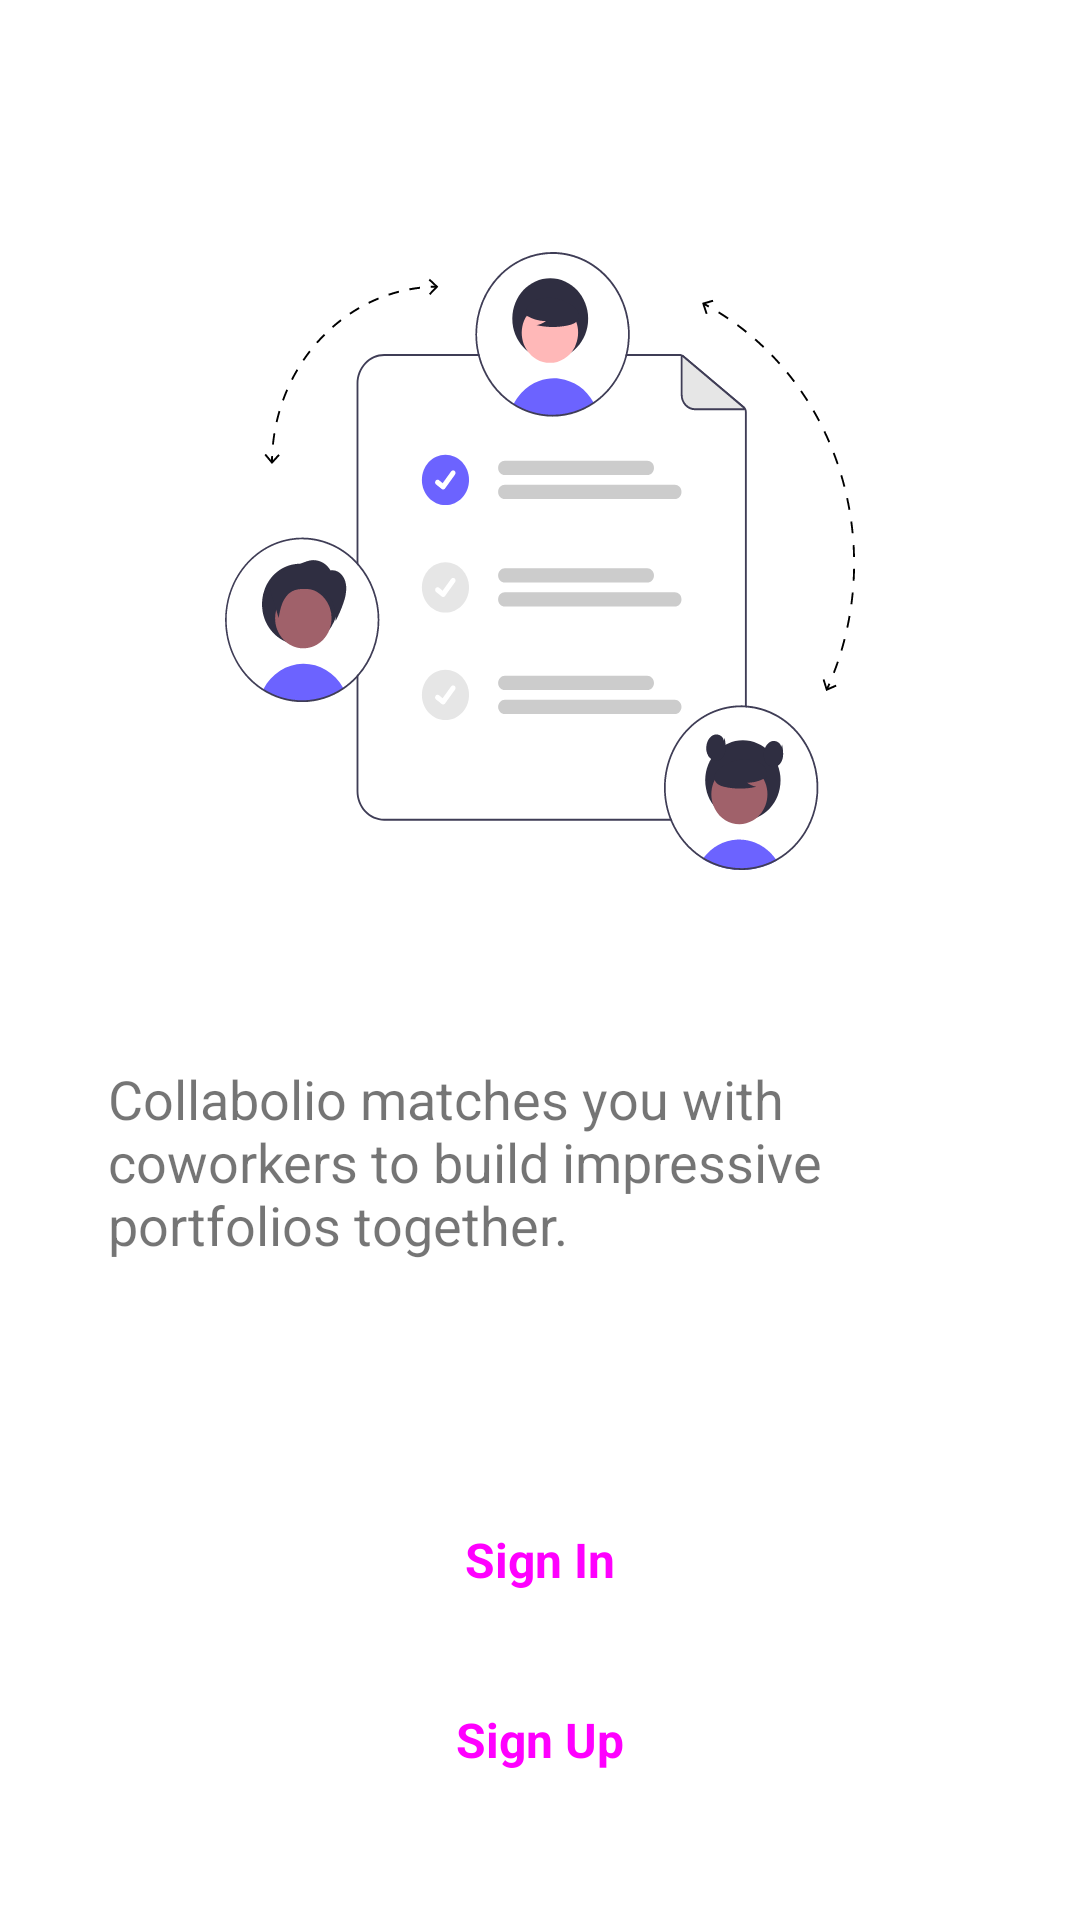

Layout XML and referenced resources for this Android screen:
<!-- AndroidManifest.xml: application theme Base.Theme.CollabolioApp -->
<!-- res/layout/activity_welcome.xml -->
<?xml version="1.0" encoding="utf-8"?>
<androidx.constraintlayout.widget.ConstraintLayout xmlns:android="http://schemas.android.com/apk/res/android"
    xmlns:app="http://schemas.android.com/apk/res-auto"
    xmlns:tools="http://schemas.android.com/tools"
    android:layout_width="match_parent"
    android:layout_height="match_parent"
    tools:context=".ui.WelcomeActivity"
    android:padding="20dp">

    <ImageView
        android:id="@+id/imageView"
        android:layout_width="wrap_content"
        android:layout_height="wrap_content"
        android:layout_marginTop="64dp"
        android:src="@drawable/image_collaboration"
        app:layout_constraintEnd_toEndOf="parent"
        app:layout_constraintStart_toStartOf="parent"
        app:layout_constraintTop_toTopOf="parent" />

    <TextView
        android:layout_width="match_parent"
        android:layout_height="wrap_content"
        android:layout_marginHorizontal="16dp"
        android:layout_marginTop="64dp"
        android:text="@string/collabolio_description"
        android:textSize="18sp"
        app:layout_constraintEnd_toEndOf="parent"
        app:layout_constraintStart_toStartOf="parent"
        app:layout_constraintTop_toBottomOf="@+id/imageView" />

    <Button
        android:id="@+id/btn_register"
        style="@style/Widget.Material3.Button"
        android:layout_width="match_parent"
        android:layout_height="wrap_content"
        android:layout_marginBottom="16dp"
        android:text="@string/go_to_register"
        android:textSize="16sp"
        android:textStyle="bold"
        app:layout_constraintBottom_toBottomOf="parent"
        app:layout_constraintEnd_toEndOf="parent"
        app:layout_constraintStart_toStartOf="parent" />

    <Button
        android:id="@+id/btn_login"
        style="@style/Widget.Material3.Button"
        android:layout_width="match_parent"
        android:layout_height="wrap_content"
        android:layout_marginBottom="12dp"
        android:text="@string/btn_sign_in"
        android:textSize="16sp"
        android:textStyle="bold"
        app:layout_constraintBottom_toTopOf="@+id/btn_register"
        app:layout_constraintEnd_toEndOf="parent"
        app:layout_constraintStart_toStartOf="parent" />

</androidx.constraintlayout.widget.ConstraintLayout>
<!-- resources referenced by this layout -->
<resources>
  <!-- drawable image_collaboration: vector/xml drawable (drawable, 24583 chars, omitted) -->
  <string name="btn_sign_in">Sign In</string>
  <string name="collabolio_description">Collabolio matches you with coworkers to build impressive portfolios together.</string>
  <string name="go_to_register">Sign Up</string>
  <style name="Base.Theme.CollabolioApp" parent="Theme.MaterialComponents.DayNight.DarkActionBar">
          
          <item name="colorPrimary">@color/blue</item>
          <item name="colorPrimaryVariant">@color/blue</item>
          <item name="colorOnPrimary">@color/white</item>
          
          <item name="colorSecondary">@color/blue</item>
          <item name="colorSecondaryVariant">@color/dark_blue</item>
          <item name="colorOnSecondary">@color/white</item>
          
          <item name="android:statusBarColor">?attr/colorPrimary</item>
          
      </style>
  <color name="blue">#4C9CE0</color>
  <color name="white">#FFFFFFFF</color>
  <color name="dark_blue">#244E6F</color>
</resources>
